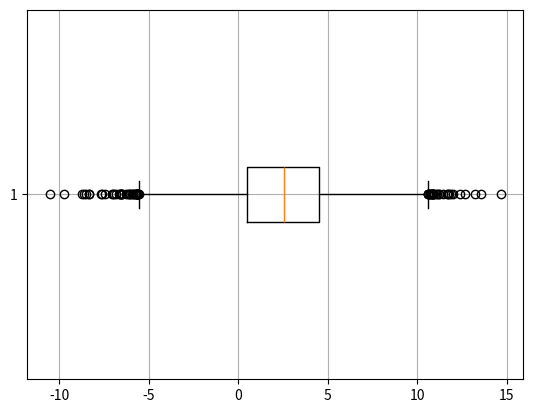
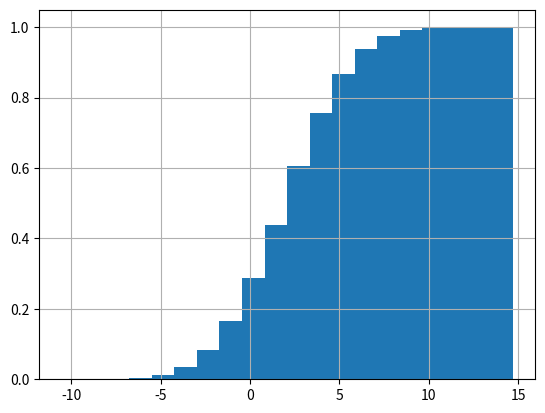
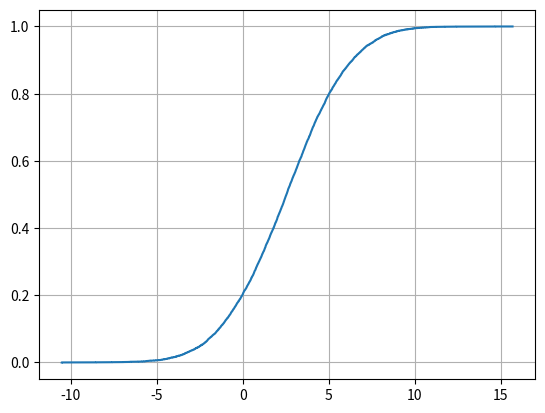
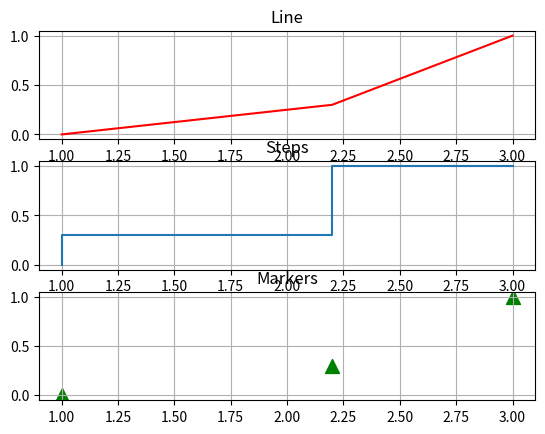

The script that saved these images, in order:
import numpy
from scipy import stats

generator = numpy.random.default_rng()
sample = generator.normal(loc=2.5, scale=3.0, size=10000)
print(f'Mean: {sample.mean()}, Std: {sample.std()}')

deviation = numpy.sqrt(stats.moment(sample, 2))
skewness = stats.moment(sample, 3)/numpy.power(deviation, 3)
kurtosis = stats.moment(sample, 4)/numpy.power(deviation, 4)
print(f'Skewness: {skewness}, kurtosis: {kurtosis}')

print(numpy.histogram(sample, bins=20, density=True))

import pandas
series = pandas.Series(sample)
print(series.agg(['min', 'max', 'mean', 'std']))

from matplotlib import pyplot

# диаграмма размаха
pyplot.figure()
pyplot.boxplot(sample, vert=False)
pyplot.grid()
pyplot.show()

# гистограмма
pyplot.figure()
pyplot.hist(sample, bins=20, density=True, cumulative=True)
pyplot.grid()
pyplot.show()


# # гистограмма
# pyplot.figure()
# #series.plot.kde()
# series.plot.hist(density=True, bins=20)
# #pyplot.grid()
# pyplot.show()

# ЭФР
sorted = sample
sorted.sort()
sorted = numpy.append(sorted, sorted[-1]+1)
print(sorted)
increments = numpy.array(range(0,sorted.size))
increments = increments / (sorted.size-1)
pyplot.figure()
pyplot.step(sorted, increments)
pyplot.grid()
pyplot.show()

# Отрезки, ступеньки, маркеры
x = [1, 2.2, 3]
y = [0, 0.3, 1]
pyplot.figure()
pyplot.subplot(311)
pyplot.plot(x, y, color='red')
pyplot.title('Line')
pyplot.grid()
pyplot.subplot(312)
pyplot.step(x, y)
pyplot.title('Steps')
pyplot.grid()
pyplot.subplot(313)
pyplot.scatter(x, y, color='green', s=100, marker='^')
pyplot.title('Markers')
pyplot.grid()
pyplot.show()
